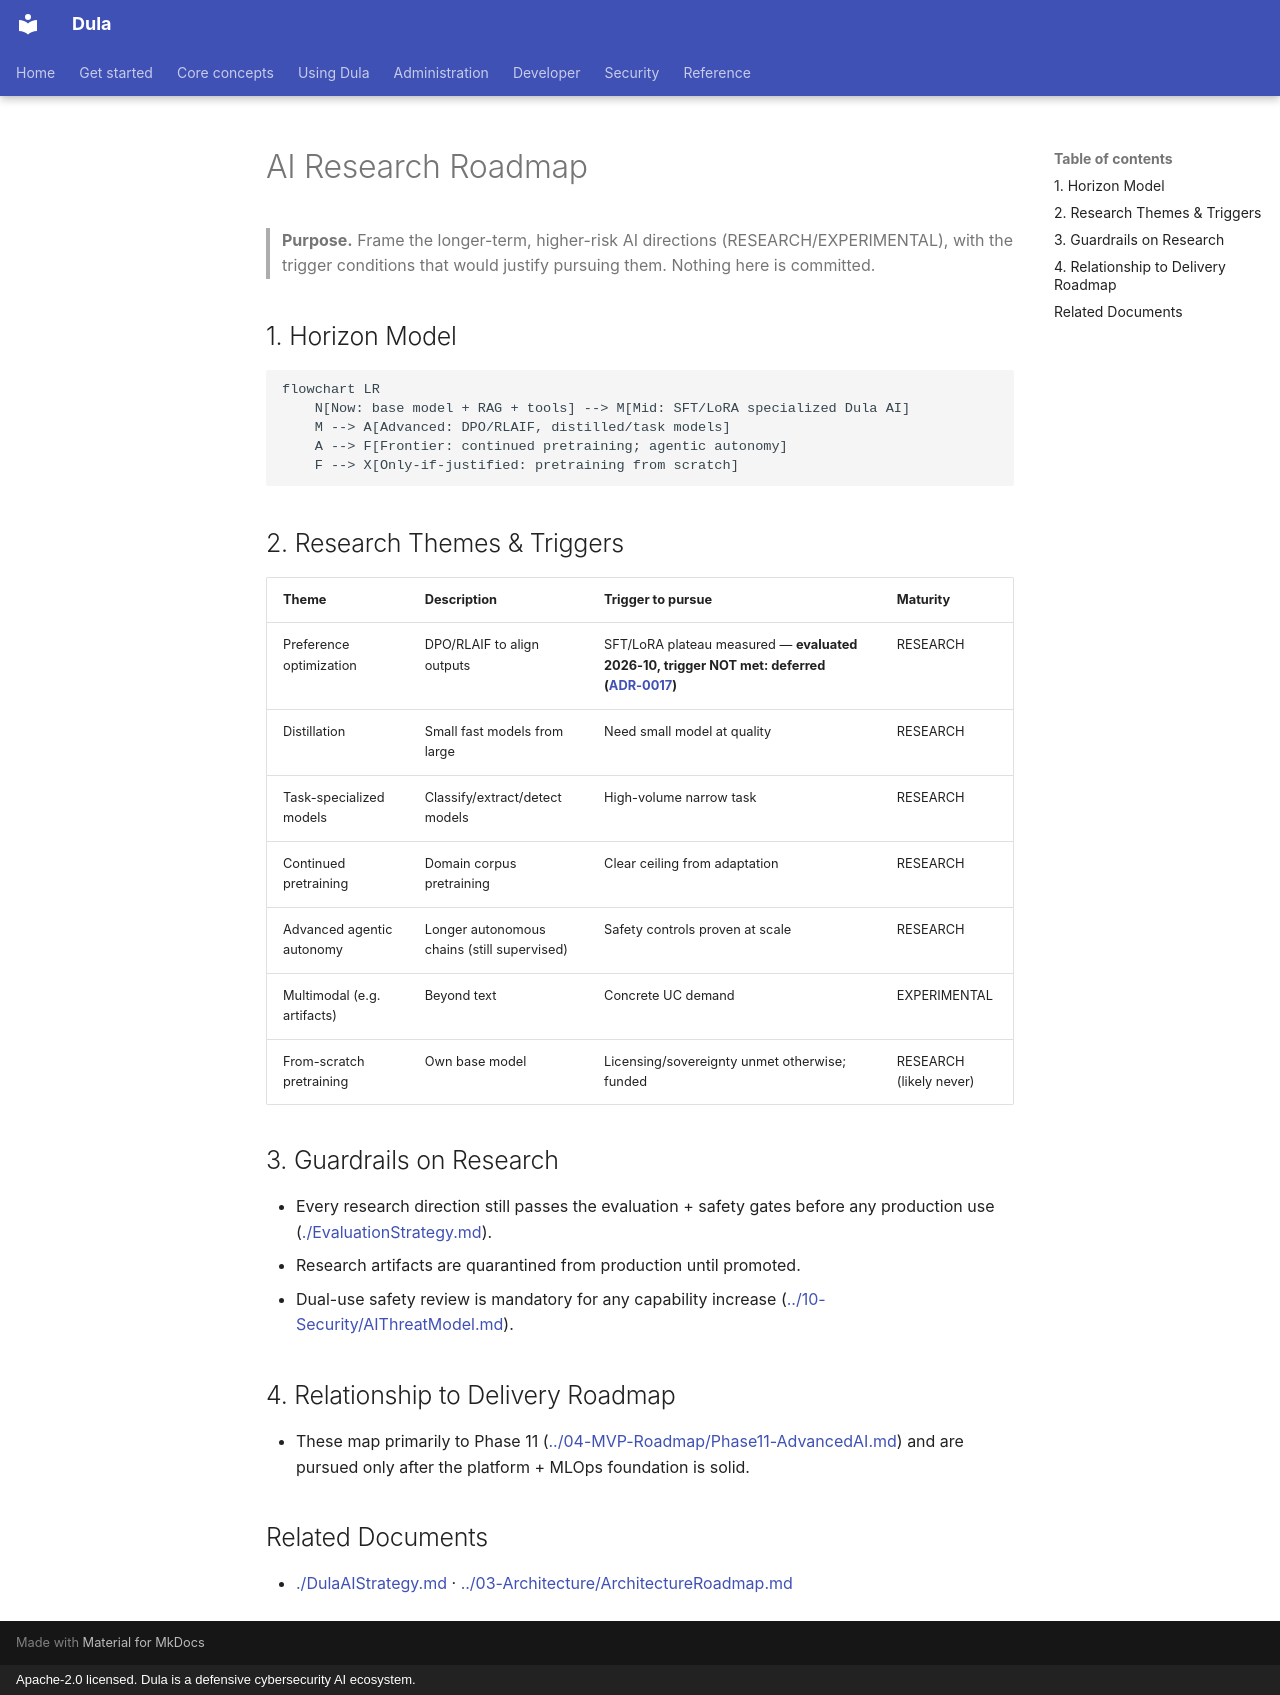

repository: AmanuelFeyissa/dula · page: 08-AI/AIResearchRoadmap/index.html · generator: mkdocs · copyright: Apache-2.0 licensed. Dula is a defensive cybersecurity AI ecosystem.

---
title: AI Research Roadmap
document_id: AI-012
status: Draft
version: 0.1.0
last_updated: 2026-08-11
owner: AI
audience: AI/ML engineers, leadership
phase: Documentation Bootstrap (M000)
related:
  - ./DulaAIStrategy.md
  - ../04-MVP-Roadmap/Phase11-AdvancedAI.md
---

# AI Research Roadmap

> **Purpose.** Frame the longer-term, higher-risk AI directions (RESEARCH/EXPERIMENTAL),
> with the trigger conditions that would justify pursuing them. Nothing here is committed.

## 1. Horizon Model

```mermaid
flowchart LR
    N[Now: base model + RAG + tools] --> M[Mid: SFT/LoRA specialized Dula AI]
    M --> A[Advanced: DPO/RLAIF, distilled/task models]
    A --> F[Frontier: continued pretraining; agentic autonomy]
    F --> X[Only-if-justified: pretraining from scratch]
```

## 2. Research Themes & Triggers

| Theme | Description | Trigger to pursue | Maturity |
|-------|-------------|-------------------|----------|
| Preference optimization | DPO/RLAIF to align outputs | SFT/LoRA plateau measured — **evaluated 2026-10, trigger NOT met: deferred ([ADR-0017](../adr/ADR-0017-advanced-ai-deferral.md))** | RESEARCH |
| Distillation | Small fast models from large | Need small model at quality | RESEARCH |
| Task-specialized models | Classify/extract/detect models | High-volume narrow task | RESEARCH |
| Continued pretraining | Domain corpus pretraining | Clear ceiling from adaptation | RESEARCH |
| Advanced agentic autonomy | Longer autonomous chains (still supervised) | Safety controls proven at scale | RESEARCH |
| Multimodal (e.g. artifacts) | Beyond text | Concrete UC demand | EXPERIMENTAL |
| From-scratch pretraining | Own base model | Licensing/sovereignty unmet otherwise; funded | RESEARCH (likely never) |

## 3. Guardrails on Research

- Every research direction still passes the evaluation + safety gates before any
  production use ([./EvaluationStrategy.md](./EvaluationStrategy.md)).
- Research artifacts are quarantined from production until promoted.
- Dual-use safety review is mandatory for any capability increase
  ([../10-Security/AIThreatModel.md](../10-Security/AIThreatModel.md)).

## 4. Relationship to Delivery Roadmap

- These map primarily to Phase 11 ([../04-MVP-Roadmap/Phase11-AdvancedAI.md](../04-MVP-Roadmap/Phase11-AdvancedAI.md))
  and are pursued only after the platform + MLOps foundation is solid.

## Related Documents

- [./DulaAIStrategy.md](./DulaAIStrategy.md) · [../03-Architecture/ArchitectureRoadmap.md](../03-Architecture/ArchitectureRoadmap.md)
